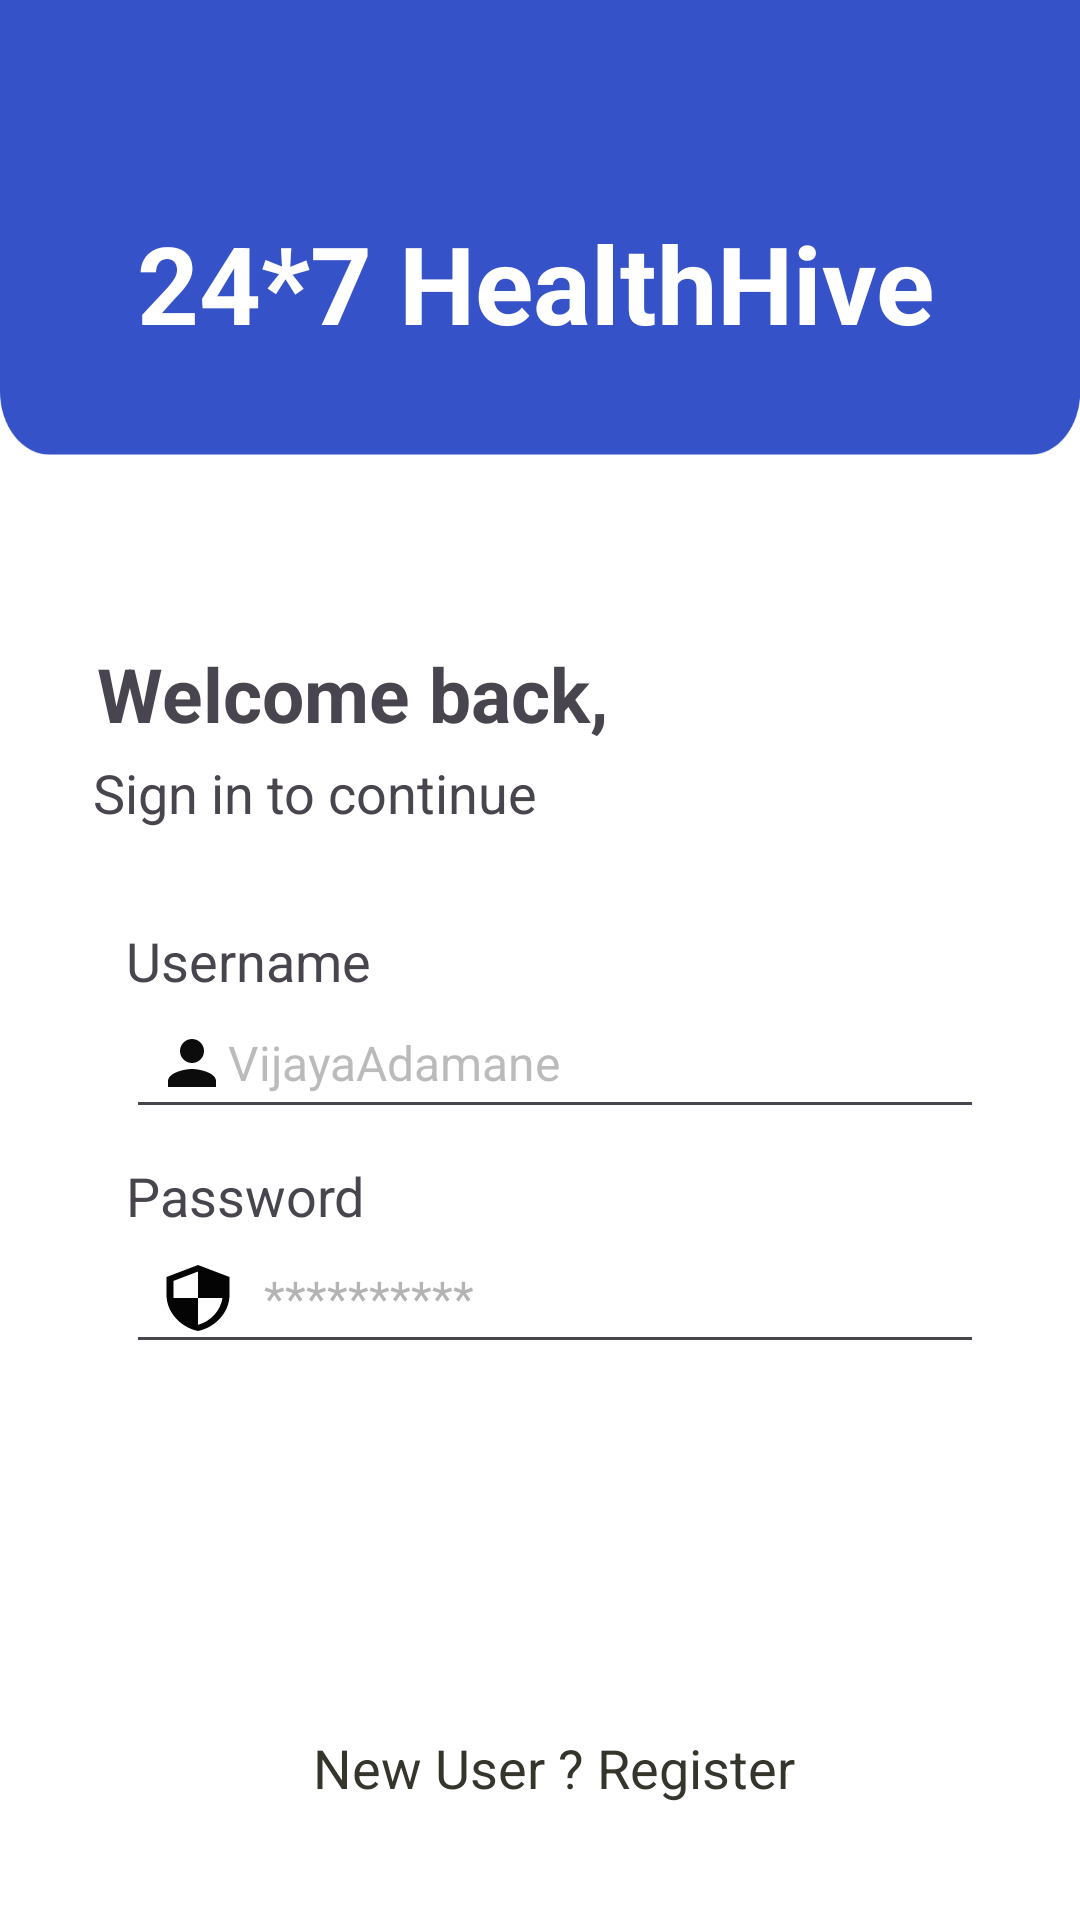

Produce the Android XML layout that renders to this screen, including the resource entries it uses.
<!-- AndroidManifest.xml: application theme Theme.HealthHive -->
<!-- res/layout/activity_login.xml -->
<?xml version="1.0" encoding="utf-8"?>
<androidx.constraintlayout.widget.ConstraintLayout xmlns:android="http://schemas.android.com/apk/res/android"
    xmlns:app="http://schemas.android.com/apk/res-auto"
    xmlns:tools="http://schemas.android.com/tools"
    android:layout_width="match_parent"
    android:layout_height="match_parent"
    android:paddingLeft="20dp"
    android:paddingTop="10dp"
    android:paddingRight="10dp"
    android:paddingBottom="10dp"
    tools:context=".LoginActivity"
    android:background="@drawable/untitled_design">

    <TextView
        android:id="@+id/textView"
        android:layout_width="wrap_content"
        android:layout_height="wrap_content"
        android:layout_marginTop="60dp"
        android:fontFamily="sans-serif"
        android:text="24*7 HealthHive"
        android:textColor="#FFFFFF"
        android:textSize="36sp"
        android:textStyle="bold"
        app:layout_constraintEnd_toEndOf="parent"
        app:layout_constraintHorizontal_bias="0.402"
        app:layout_constraintStart_toStartOf="parent"
        app:layout_constraintTop_toTopOf="parent" />

    <TextView
        android:id="@+id/textView2"
        android:layout_width="wrap_content"
        android:layout_height="wrap_content"
        android:layout_marginTop="96dp"
        android:text="Welcome back,"
        android:textSize="25sp"
        android:textStyle="bold"
        app:layout_constraintEnd_toEndOf="parent"
        app:layout_constraintHorizontal_bias="0.077"
        app:layout_constraintStart_toStartOf="parent"
        app:layout_constraintTop_toBottomOf="@+id/textView" />

    <TextView
        android:id="@+id/textView4"
        android:layout_width="wrap_content"
        android:layout_height="wrap_content"
        android:layout_marginTop="4dp"
        android:text="Sign in to continue"
        android:textSize="18sp"
        app:layout_constraintEnd_toEndOf="parent"
        app:layout_constraintHorizontal_bias="0.06"
        app:layout_constraintStart_toStartOf="parent"
        app:layout_constraintTop_toBottomOf="@+id/textView2" />

    <LinearLayout
        android:id="@+id/linearLayout"
        android:layout_width="326dp"
        android:layout_height="214dp"
        android:orientation="vertical"
        android:padding="20dp"
        app:layout_constraintBottom_toBottomOf="parent"
        app:layout_constraintEnd_toEndOf="parent"
        app:layout_constraintHorizontal_bias="0.494"
        app:layout_constraintStart_toStartOf="parent"
        app:layout_constraintTop_toBottomOf="@+id/textView4"
        app:layout_constraintVertical_bias="0.084">

        <TextView
            android:id="@+id/textView5"
            android:layout_width="match_parent"
            android:layout_height="wrap_content"
            android:paddingBottom="5dp"
            android:text="Username"
            android:textSize="18sp" />

        <EditText
            android:id="@+id/editTextFullname"
            style="@style/Widget.MaterialComponents.TextInputLayout.OutlinedBox"
            android:layout_width="match_parent"
            android:layout_height="wrap_content"
            android:layout_marginBottom="10dp"
            android:drawableLeft="@drawable/ic_baseline_person_24"
            android:ems="10"
            android:hint="VijayaAdamane"
            android:inputType="text"
            android:paddingLeft="10dp"
            android:paddingTop="5dp"
            android:paddingRight="10dp"
            android:paddingBottom="10dp"
            android:textColor="#434242"
            android:textColorHint="#736A6868"
            android:textSize="16sp" />

        <TextView
            android:id="@+id/textView6"
            android:layout_width="match_parent"
            android:layout_height="wrap_content"
            android:paddingBottom="5dp"
            android:text="Password"
            android:textSize="18sp" />

        <EditText
            android:id="@+id/editTextContact"
            style="@style/Widget.MaterialComponents.TextInputLayout.OutlinedBox"
            android:layout_width="match_parent"
            android:layout_height="wrap_content"
            android:drawableLeft="@drawable/ic_baseline_security_24"
            android:ems="10"
            android:hint="  **********"
            android:inputType="textPassword"
            android:paddingLeft="10dp"
            android:paddingTop="5dp"
            android:paddingRight="10dp"
            android:paddingBottom="10dp"
            android:textAlignment="viewStart"
            android:textColor="#434242"
            android:textColorHint="#7F6A6868"
            android:textSize="16sp" />
    </LinearLayout>

    <Button
        android:id="@+id/btnBook"
        style="@style/Widget.MaterialComponents.Button.Icon"
        android:layout_width="281dp"
        android:layout_height="47dp"
        android:layout_marginTop="20dp"
        android:text="LOGIN"
        android:textSize="18sp"
        android:textColorHighlight="#3552C7"
        android:textColorLink="#F4F1F1"
        app:backgroundTint="#3552C7"
        app:cornerRadius="5sp"
        app:layout_constraintEnd_toEndOf="@+id/linearLayout"
        app:layout_constraintHorizontal_bias="0.644"
        app:layout_constraintStart_toStartOf="@+id/linearLayout"
        app:layout_constraintTop_toBottomOf="@+id/linearLayout" />

    <TextView
        android:id="@+id/register"
        android:layout_width="wrap_content"
        android:layout_height="wrap_content"
        android:layout_marginTop="8dp"
        android:text="New User ? Register"
        android:textColor="#36352B"
        android:textSize="18sp"
        app:layout_constraintEnd_toEndOf="parent"
        app:layout_constraintHorizontal_bias="0.498"
        app:layout_constraintStart_toStartOf="parent"
        app:layout_constraintTop_toBottomOf="@+id/btnBook" />

</androidx.constraintlayout.widget.ConstraintLayout>
<!-- resources referenced by this layout -->
<resources>
  <!-- drawable ic_baseline_person_24 (drawable) -->
  <vector android:height="24dp" android:tint="#0D0C0C"
      android:viewportHeight="24" android:viewportWidth="24"
      android:width="24dp" xmlns:android="http://schemas.android.com/apk/res/android">
      <path android:fillColor="@android:color/white" android:pathData="M12,12c2.21,0 4,-1.79 4,-4s-1.79,-4 -4,-4 -4,1.79 -4,4 1.79,4 4,4zM12,14c-2.67,0 -8,1.34 -8,4v2h16v-2c0,-2.66 -5.33,-4 -8,-4z"/>
  </vector>
  <!-- drawable ic_baseline_security_24 (drawable) -->
  <vector android:height="24dp" android:tint="#040404"
      android:viewportHeight="24" android:viewportWidth="24"
      android:width="28dp" xmlns:android="http://schemas.android.com/apk/res/android">
      <path android:fillColor="@color/white"  android:pathData="M12,1L3,5v6c0,5.55 3.84,10.74 9,12 5.16,-1.26 9,-6.45 9,-12L21,5l-9,-4zM12,11.99h7c-0.53,4.12 -3.28,7.79 -7,8.94L12,12L5,12L5,6.3l7,-3.11v8.8z"/>
  </vector>
  <!-- drawable untitled_design: png bitmap (drawable, 22041 bytes) -->
  <style name="Theme.HealthHive" parent="Base.Theme.HealthHive" />
  <color name="white">
          #FFFFFFFF
      </color>
  <style name="Base.Theme.HealthHive" parent="Theme.Material3.DayNight.NoActionBar">
          
          
      </style>
</resources>
